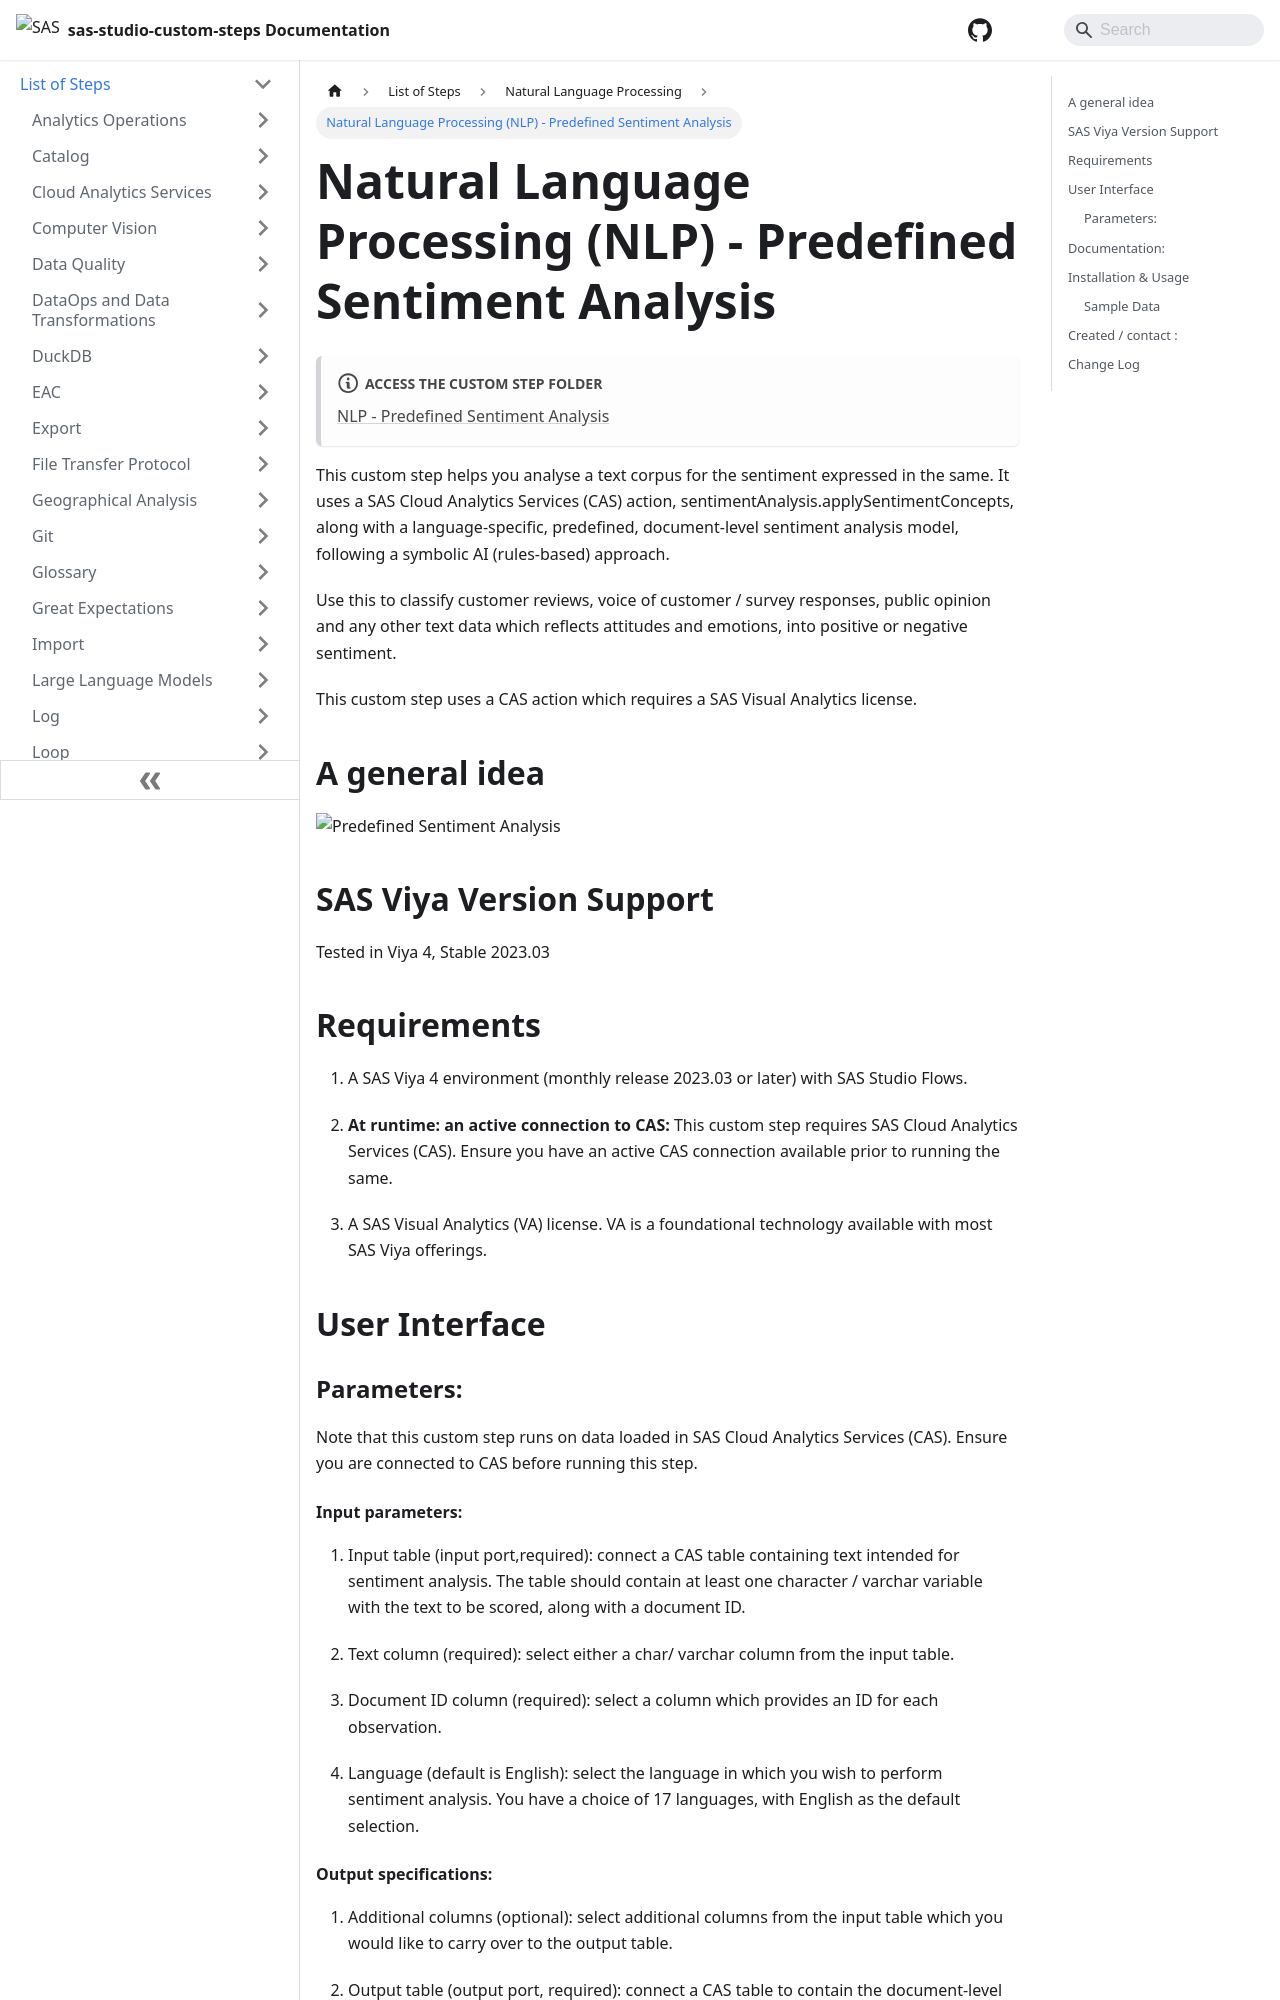

repository: sassoftware/sas-studio-custom-steps · page: List of Steps/Natural Language Processing/Natural Language Processing  - Predefined Sentiment Analysis/index.html · generator: docusaurus

# Natural Language Processing (NLP) - Predefined Sentiment Analysis

:::note[**ACCESS THE CUSTOM STEP FOLDER**]

[NLP - Predefined Sentiment Analysis](https://github.com/sassoftware/sas-studio-custom-steps/tree/main/NLP%20-%20Predefined%20Sentiment%20Analysis)

:::


This custom step helps you analyse a text corpus for the sentiment expressed in the same.  It uses a SAS Cloud Analytics Services (CAS) action, sentimentAnalysis.applySentimentConcepts, along with a language-specific, predefined, document-level sentiment analysis model, following a symbolic AI (rules-based) approach.

Use this to classify customer reviews, voice of customer / survey responses, public opinion and any other text data which reflects attitudes and emotions, into positive or negative sentiment.

This custom step uses a CAS action which requires a SAS Visual Analytics license.
 
## A general idea

![Predefined Sentiment Analysis](/img/NLP%20-%20Predefined%20Sentiment%20Analysis/img/predefined_sentiment_analysis_general_idea.gif)

## SAS Viya Version Support
Tested in Viya 4, Stable 2023.03

## Requirements

1. A SAS Viya 4 environment (monthly release 2023.03 or later) with SAS Studio Flows.

2. **At runtime: an active connection to CAS:** This custom step requires SAS Cloud Analytics Services (CAS). Ensure you have an active CAS connection available prior to running the same.

3. A SAS Visual Analytics (VA) license. VA is a foundational technology available with most SAS Viya offerings.


## User Interface

### Parameters:

Note that this custom step runs on data loaded in SAS Cloud Analytics Services (CAS). Ensure you are connected to CAS before running this step.

#### Input parameters:

1. Input table (input port,required): connect a CAS table containing text intended for sentiment analysis.  The table should contain at least one character / varchar variable with the text to be scored, along with a document ID.

2. Text column (required): select either a char/ varchar column from the input table.

3. Document ID column (required): select a column which provides an ID for each observation.

4. Language (default is English): select the language in which you wish to perform sentiment analysis.  You have a choice of 17 languages, with English as the default selection.
